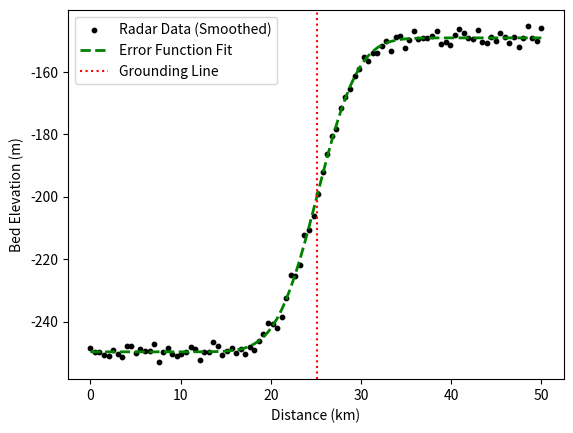

Python code for this plot:
#!/usr/bin/env python3
# -*- coding: utf-8 -*-
"""
Created on Mon Jan 26 17:17:10 2026

@author: laserglaciers
"""

import numpy as np
import matplotlib.pyplot as plt
from scipy.special import erf
from scipy.optimize import curve_fit

# 1. Define the Error Function model
def erf_fit_func(x, A, x0, sigma, B):
    """
    A: Amplitude (half the elevation change)
    x0: Center of transition (Grounding Line estimate)
    sigma: Width of transition
    B: Vertical offset
    """
    return A * erf((x - x0) / sigma) + B

# 2. Example Data (Simulating an ice-bed elevation profile)
# x is distance along the survey line, y is elevation
x_data = np.linspace(0, 50, 100)
# Create a synthetic S-curve with some noise
y_true = 50 * erf((x_data - 25) / 5) - 200 
y_data = y_true + np.random.normal(0, 2, x_data.size)

# 3. Fit the function to the data
# Initial guesses: [Amp=50, center=25, width=5, offset=-200]
initial_guess = [50, 25, 5, -200]
params, covariance = curve_fit(erf_fit_func, x_data, y_data, p0=initial_guess)

A_fit, x0_fit, sigma_fit, B_fit = params
print(f"Estimated Grounding Center (x0): {x0_fit:.2f}")

# 4. Generate the fit curve for plotting
y_fit = erf_fit_func(x_data, *params)

# Plotting
plt.scatter(x_data, y_data, label='Radar Data (Smoothed)', color='black', s=10)
plt.plot(x_data, y_fit, 'g--', label='Error Function Fit', linewidth=2)
plt.axvline(x0_fit, color='red', linestyle=':', label='Grounding Line')
plt.xlabel('Distance (km)')
plt.ylabel('Bed Elevation (m)')
plt.legend()
plt.show()